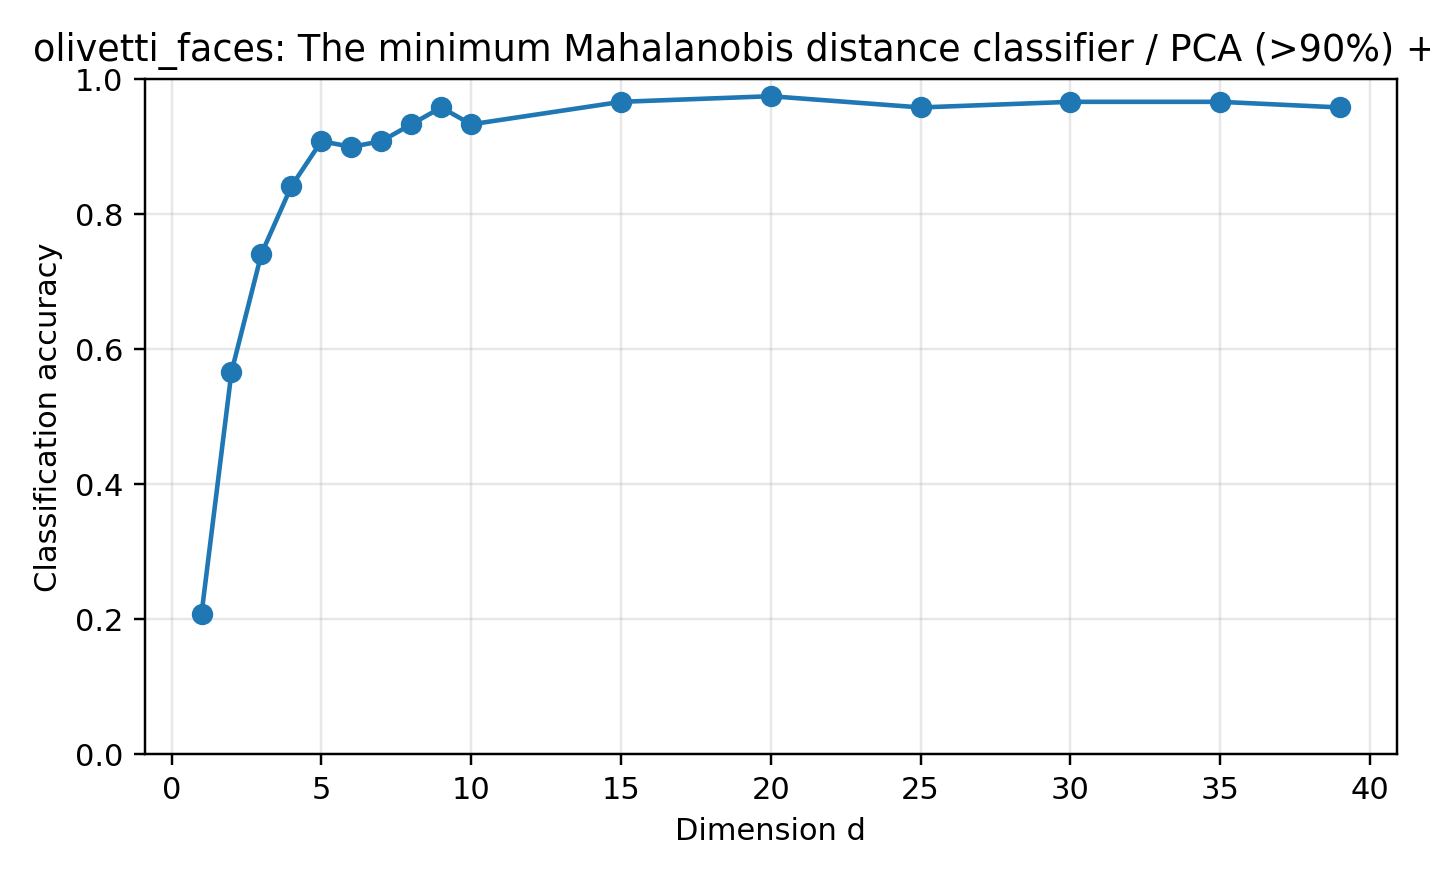

The data file committed next to this chart (first rows):
dataset, reducer, classifier, dim, accuracy, error_rate, pca_dim, pca_variance, n_train, n_test, random_state, test_size, method_label, classifier_label
olivetti_faces, pca90_lda, mahalanobis, 1, 0.2083, 0.7917, 59, 0.9, 280, 120, 0, 0.3, PCA (>90%) +LDA, The minimum Mahalanobis distance classif…
olivetti_faces, pca90_lda, mahalanobis, 2, 0.5667, 0.4333, 59, 0.9, 280, 120, 0, 0.3, PCA (>90%) +LDA, The minimum Mahalanobis distance classif…
olivetti_faces, pca90_lda, mahalanobis, 3, 0.7417, 0.2583, 59, 0.9, 280, 120, 0, 0.3, PCA (>90%) +LDA, The minimum Mahalanobis distance classif…
olivetti_faces, pca90_lda, mahalanobis, 4, 0.8417, 0.1583, 59, 0.9, 280, 120, 0, 0.3, PCA (>90%) +LDA, The minimum Mahalanobis distance classif…
olivetti_faces, pca90_lda, mahalanobis, 5, 0.9083, 0.09167, 59, 0.9, 280, 120, 0, 0.3, PCA (>90%) +LDA, The minimum Mahalanobis distance classif…
olivetti_faces, pca90_lda, mahalanobis, 6, 0.9, 0.1, 59, 0.9, 280, 120, 0, 0.3, PCA (>90%) +LDA, The minimum Mahalanobis distance classif…
olivetti_faces, pca90_lda, mahalanobis, 7, 0.9083, 0.09167, 59, 0.9, 280, 120, 0, 0.3, PCA (>90%) +LDA, The minimum Mahalanobis distance classif…
olivetti_faces, pca90_lda, mahalanobis, 8, 0.9333, 0.06667, 59, 0.9, 280, 120, 0, 0.3, PCA (>90%) +LDA, The minimum Mahalanobis distance classif…
olivetti_faces, pca90_lda, mahalanobis, 9, 0.9583, 0.04167, 59, 0.9, 280, 120, 0, 0.3, PCA (>90%) +LDA, The minimum Mahalanobis distance classif…
olivetti_faces, pca90_lda, mahalanobis, 10, 0.9333, 0.06667, 59, 0.9, 280, 120, 0, 0.3, PCA (>90%) +LDA, The minimum Mahalanobis distance classif…
olivetti_faces, pca90_lda, mahalanobis, 15, 0.9667, 0.03333, 59, 0.9, 280, 120, 0, 0.3, PCA (>90%) +LDA, The minimum Mahalanobis distance classif…
olivetti_faces, pca90_lda, mahalanobis, 20, 0.975, 0.025, 59, 0.9, 280, 120, 0, 0.3, PCA (>90%) +LDA, The minimum Mahalanobis distance classif…
olivetti_faces, pca90_lda, mahalanobis, 25, 0.9583, 0.04167, 59, 0.9, 280, 120, 0, 0.3, PCA (>90%) +LDA, The minimum Mahalanobis distance classif…
olivetti_faces, pca90_lda, mahalanobis, 30, 0.9667, 0.03333, 59, 0.9, 280, 120, 0, 0.3, PCA (>90%) +LDA, The minimum Mahalanobis distance classif…
olivetti_faces, pca90_lda, mahalanobis, 35, 0.9667, 0.03333, 59, 0.9, 280, 120, 0, 0.3, PCA (>90%) +LDA, The minimum Mahalanobis distance classif…
olivetti_faces, pca90_lda, mahalanobis, 39, 0.9583, 0.04167, 59, 0.9, 280, 120, 0, 0.3, PCA (>90%) +LDA, The minimum Mahalanobis distance classif…
